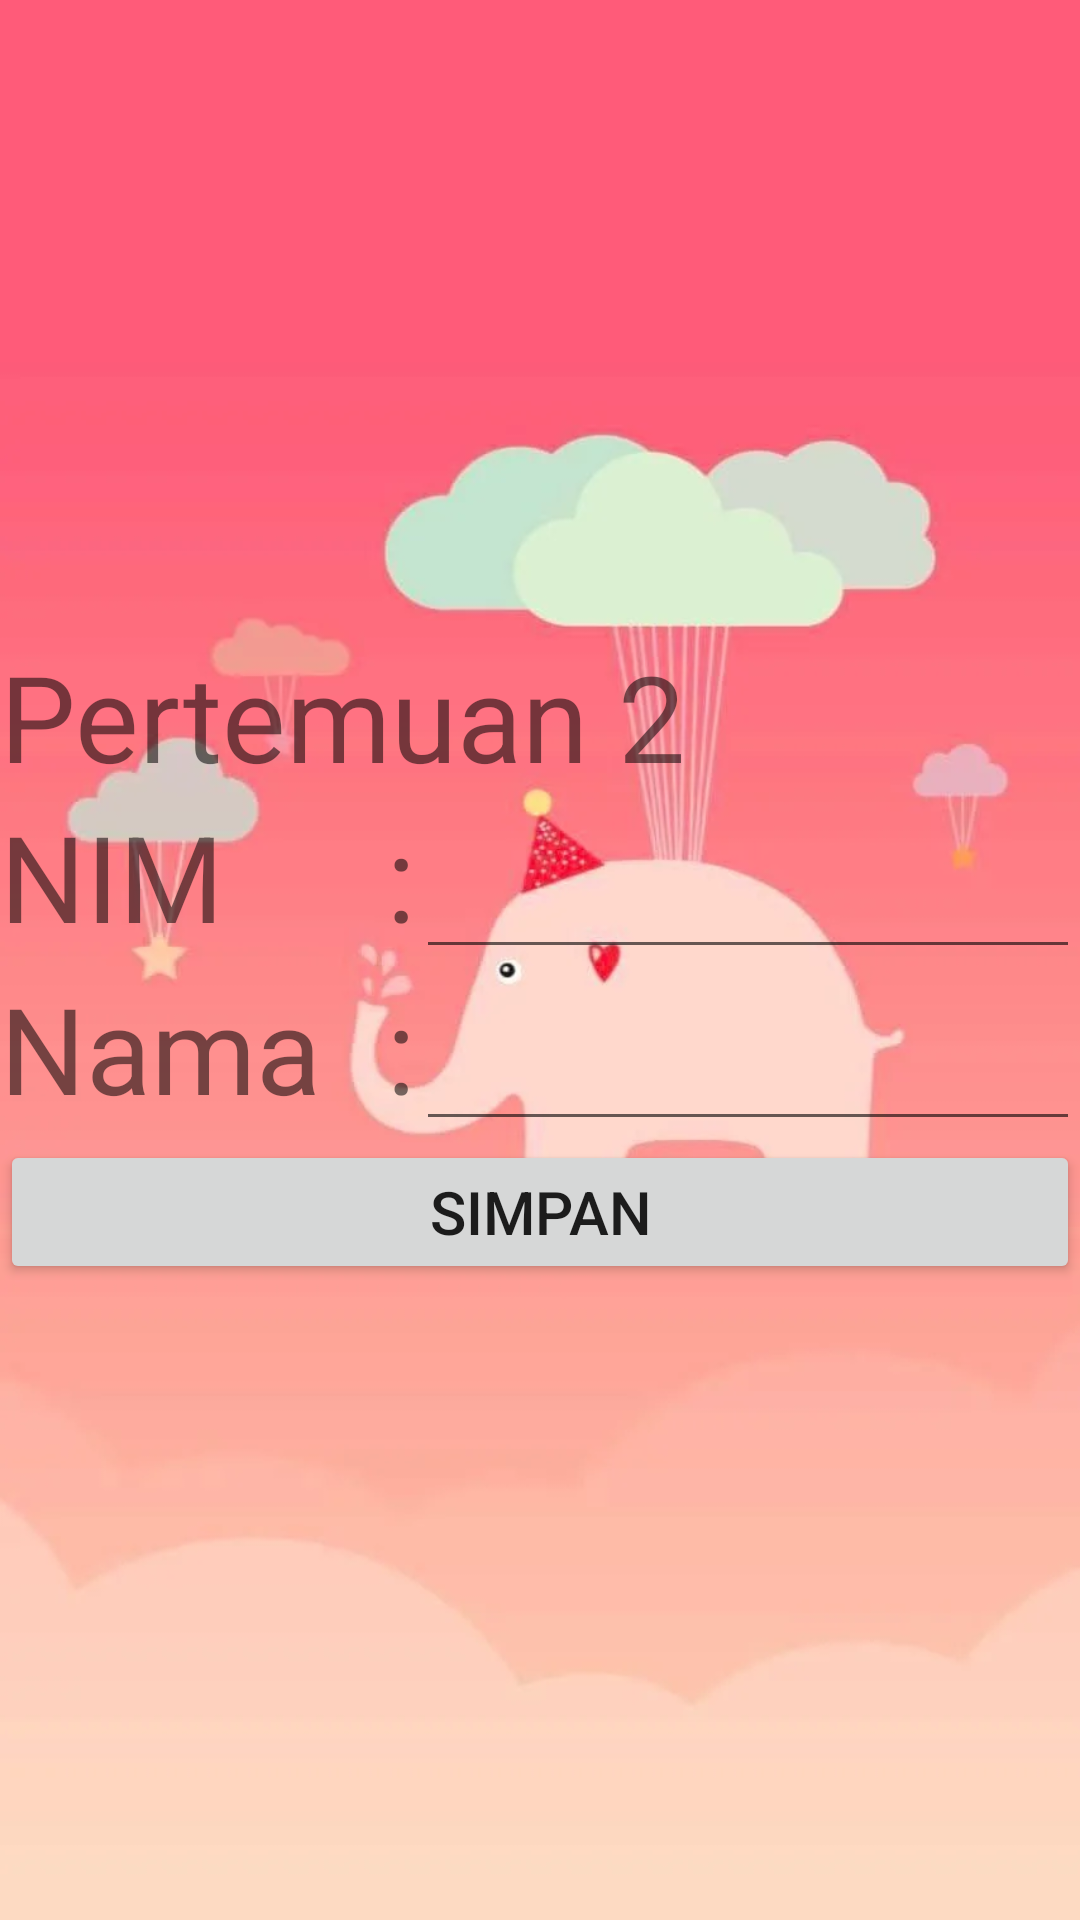

Here is an Android app screen rendered from its layout file. Give the layout XML and the strings, colors and styles it references.
<!-- AndroidManifest.xml: application theme Theme.UTS_SheillinaRichieFebryanti -->
<!-- res/layout/activity_perii.xml -->
<?xml version="1.0" encoding="utf-8"?>
<RelativeLayout xmlns:android="http://schemas.android.com/apk/res/android"
    xmlns:tools="http://schemas.android.com/tools"
    android:layout_width="match_parent"
    android:layout_height="match_parent"
    android:background="@drawable/background"
    tools:context=".activity_perii">

    <LinearLayout
        android:layout_width="match_parent"
        android:layout_height="match_parent"
        android:gravity="center"
        android:orientation="vertical"
        tools:ignore="UselessParent">

        <LinearLayout
            android:layout_width="match_parent"
            android:layout_height="wrap_content"
            android:orientation="horizontal"
            tools:ignore="UseCompoundDrawables,UselessLeaf">

            <ImageView
                android:layout_width="wrap_content"
                android:layout_height="wrap_content"
                android:src="@drawable/ic_launcher_foreground"
                tools:ignore="ContentDescription" />

            <TextView
                android:layout_width="wrap_content"
                android:layout_height="wrap_content"
                android:layout_gravity="center"
                android:text="Pertemuan 2"
                android:textSize="40dp"
                tools:ignore="HardcodedText,SpUsage" />
        </LinearLayout>

        <LinearLayout
            android:layout_width="match_parent"
            android:layout_height="wrap_content"
            android:orientation="horizontal"
            tools:ignore="UseCompoundDrawables,UselessLeaf">

            <TextView
                android:layout_width="match_parent"
                android:layout_height="wrap_content"
                android:layout_weight="5"
                android:text="NIM"
                android:textSize="40dp"
                tools:ignore="HardcodedText,SpUsage" />

            <TextView
                android:layout_width="wrap_content"
                android:layout_height="wrap_content"
                android:text=":"
                android:textSize="40dp"
                tools:ignore="HardcodedText,SpUsage" />

            <EditText
                android:id="@+id/editTextTextPersonName"
                android:layout_width="match_parent"
                android:layout_height="wrap_content"
                android:layout_weight="3"
                android:ems="5"
                android:inputType="textPersonName"
                android:textSize="30sp"
                tools:ignore="Autofill,HardcodedText,LabelFor" />
        </LinearLayout>

        <LinearLayout
            android:layout_width="match_parent"
            android:layout_height="wrap_content"
            android:orientation="horizontal"
            tools:ignore="UseCompoundDrawables,UselessLeaf">

            <TextView
                android:layout_width="match_parent"
                android:layout_height="wrap_content"
                android:layout_weight="5"
                android:text="Nama"
                android:textSize="40dp"
                tools:ignore="HardcodedText,SpUsage" />

            <TextView
                android:layout_width="wrap_content"
                android:layout_height="wrap_content"
                android:text=":"
                android:textSize="40dp"
                tools:ignore="HardcodedText,SpUsage" />

            <EditText
                android:id="@+id/editTextTextPersonName2"
                android:layout_width="match_parent"
                android:layout_height="wrap_content"
                android:layout_weight="3"
                android:ems="5"
                android:inputType="textPersonName"
                android:textSize="30sp"
                tools:ignore="Autofill,HardcodedText,LabelFor" />
        </LinearLayout>

        <Button
            android:layout_width="match_parent"
            android:layout_height="wrap_content"
            android:text="Simpan"
            android:textSize="20dp"
            tools:ignore="HardcodedText,SpUsage" />
    </LinearLayout>
</RelativeLayout>
<!-- resources referenced by this layout -->
<resources>
  <!-- drawable background: jpg bitmap (drawable, 15976 bytes) -->
  <style name="Theme.UTS_SheillinaRichieFebryanti" parent="Theme.MaterialComponents.DayNight.DarkActionBar">
          
          <item name="colorPrimary">@color/purple_500</item>
          <item name="colorPrimaryVariant">@color/purple_700</item>
          <item name="colorOnPrimary">@color/white</item>
          
          <item name="colorSecondary">@color/teal_200</item>
          <item name="colorSecondaryVariant">@color/teal_700</item>
          <item name="colorOnSecondary">@color/black</item>
          
          <item name="android:statusBarColor" tools:targetApi="l">?attr/colorPrimaryVariant</item>
          
      </style>
  <!-- not gathered from this repository: default colours our renderer supplied (Android Studio template values) -->
  <color name="purple_500">#FF6200EE</color>
  <color name="purple_700">#FF3700B3</color>
  <color name="teal_200">#FF03DAC5</color>
  <color name="teal_700">#FF018786</color>
  <color name="black">#FF000000</color>
  <color name="white">#FFFFFFFF</color>
</resources>
